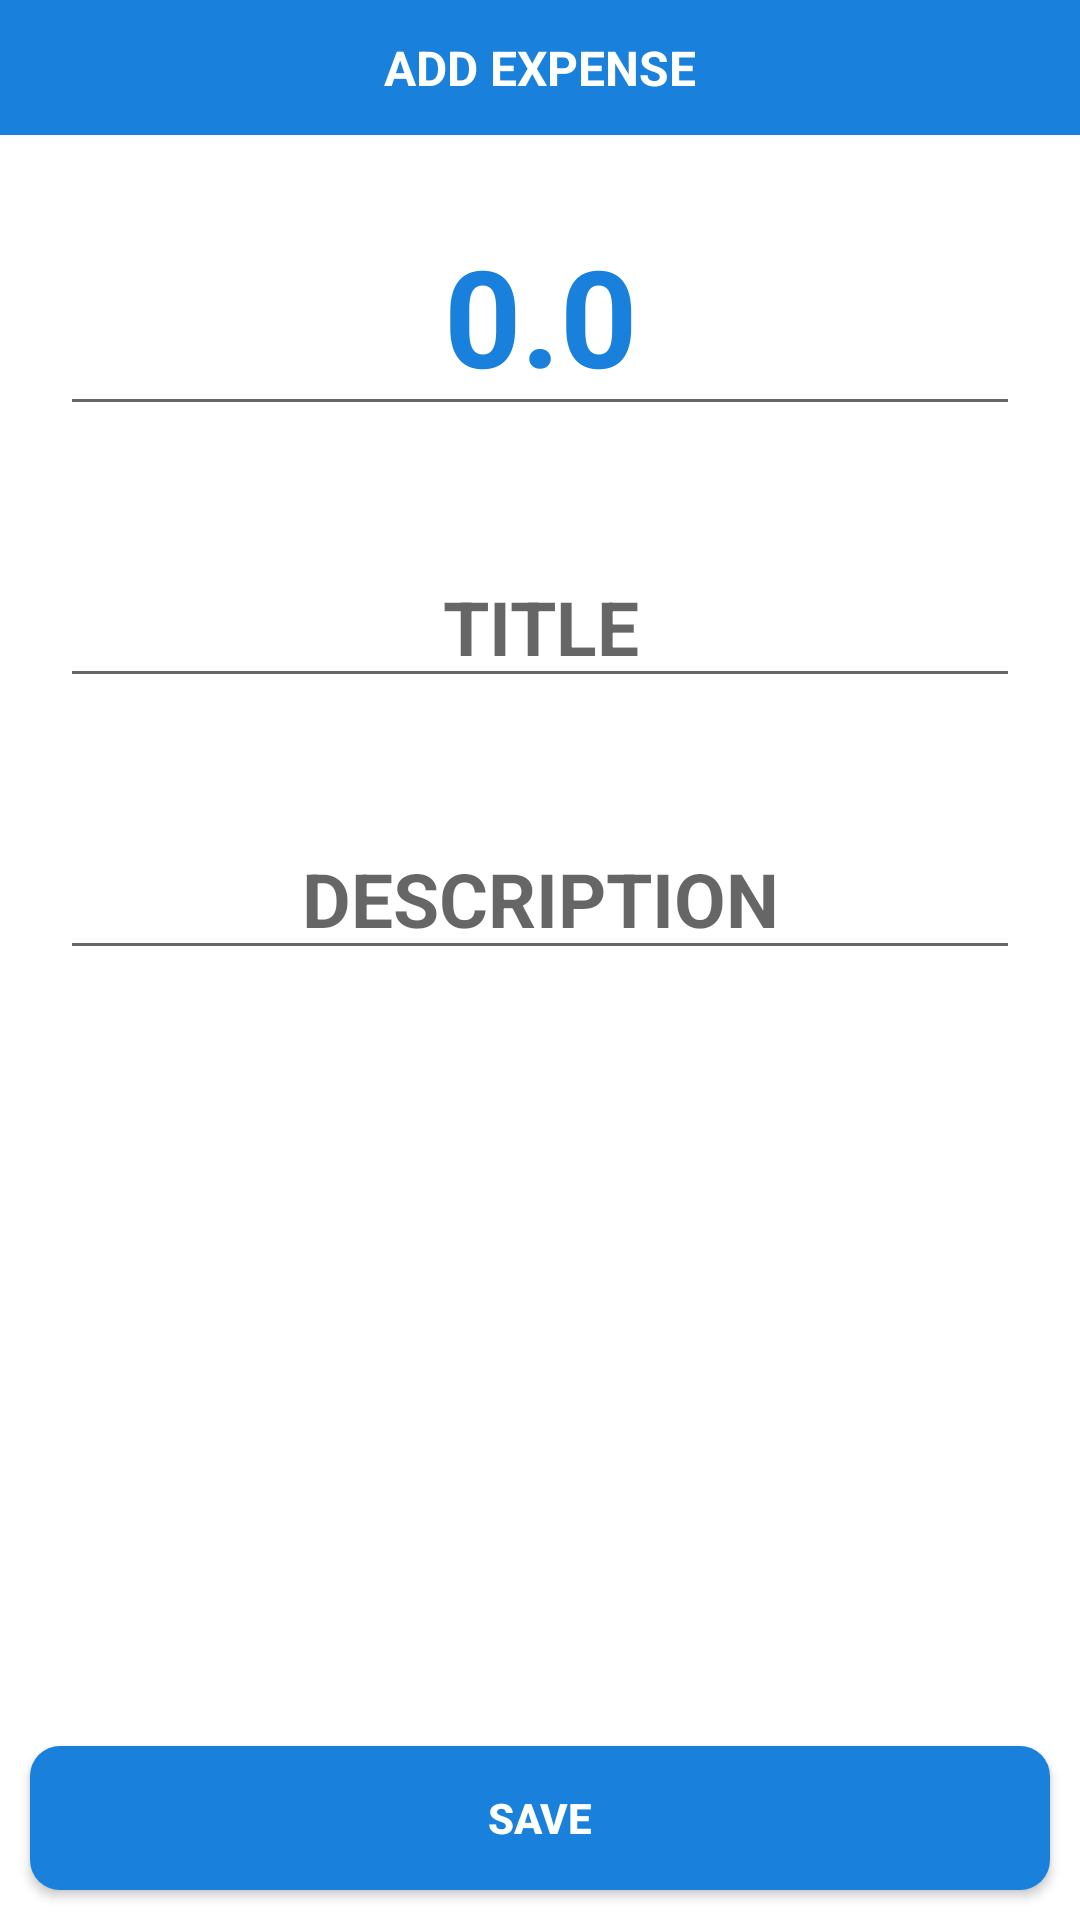

This screen was rendered from an Android layout file. Write that file and the resources it references.
<!-- AndroidManifest.xml: application theme AppTheme.NoActionBar -->
<!-- res/layout/activity_add_expense.xml -->
<?xml version="1.0" encoding="utf-8"?>
<FrameLayout xmlns:android="http://schemas.android.com/apk/res/android"
    xmlns:app="http://schemas.android.com/apk/res-auto"
    xmlns:tools="http://schemas.android.com/tools"
    android:id="@+id/rootView"
    android:layout_width="match_parent"
    android:layout_height="match_parent"
    android:background="#FFFFFF"
    android:orientation="vertical"
    tools:context=".AddExpense">

    <RelativeLayout
        android:id="@+id/topBar"
        android:layout_width="match_parent"
        android:layout_height="45dp"
        android:background="@color/colorPrimary">

        <Button
            android:id="@+id/backButton"
            android:layout_width="30dp"
            android:layout_height="30dp"
            android:layout_alignParentLeft="true"
            android:layout_centerVertical="true"
            android:layout_marginLeft="7dp"
            android:background="@drawable/ic_arrow_back_black_24dp" />

        <TextView
            android:id="@+id/textView"
            android:layout_width="wrap_content"
            android:layout_height="wrap_content"
            android:layout_centerInParent="true"
            android:text="ADD EXPENSE"
            android:textColor="#FFFFFF"
            android:textSize="16sp"
            android:textStyle="bold" />
    </RelativeLayout>

    <RelativeLayout
        android:id="@+id/mainLayout"
        android:layout_width="match_parent"
        android:layout_height="match_parent"
        android:layout_marginTop="45dp">

        <LinearLayout
            android:layout_width="match_parent"
            android:layout_height="match_parent"
            android:orientation="vertical">

            <EditText
                android:id="@+id/inputAmount"
                android:layout_width="match_parent"
                android:layout_height="wrap_content"
                android:layout_margin="20dp"
                android:hint="amount"
                android:gravity="center"
                android:text="0.0"
                android:textColor="@color/colorPrimary"
                android:textSize="45sp"
                android:textStyle="bold" />

            <EditText
                android:id="@+id/inputTitle"
                android:layout_width="match_parent"
                android:layout_height="wrap_content"
                android:layout_margin="20dp"
                android:hint="TITLE"
                android:gravity="center"
                android:textColor="#000000"
                android:textSize="25sp"
                android:textStyle="bold" />
            <EditText
                android:id="@+id/inputDescription"
                android:layout_width="match_parent"
                android:layout_height="wrap_content"
                android:layout_margin="20dp"
                android:hint="DESCRIPTION"
                android:gravity="center"
                android:textColor="#000000"
                android:textSize="25sp"
                android:textStyle="bold" />


        </LinearLayout>
    <Button
        android:id="@+id/saveButton"
        android:layout_width="match_parent"
        android:layout_height="wrap_content"
        android:layout_alignParentBottom="true"
        android:padding="10dp"
        android:layout_margin="10dp"
        android:background="@drawable/roundbutton"
        android:text="SAVE"
        android:textStyle="bold"
        android:textColor="#FFFFFF"/>

    </RelativeLayout>
</FrameLayout>
<!-- resources referenced by this layout -->
<resources>
  <color name="colorPrimary">#1981DB</color>
  <!-- drawable roundbutton (drawable) -->
  <?xml version="1.0" encoding="utf-8"?>
  <ripple xmlns:android="http://schemas.android.com/apk/res/android"
      android:color="#054AC2">
      <item>
          <shape android:shape="rectangle">
              <corners android:radius="10dp"/>
              <solid android:color="#1981DB"/>
          </shape>
      </item>
  </ripple>
  <style name="AppTheme.NoActionBar">
          <item name="windowActionBar">false</item>
          <item name="windowNoTitle">true</item>
      </style>
</resources>
